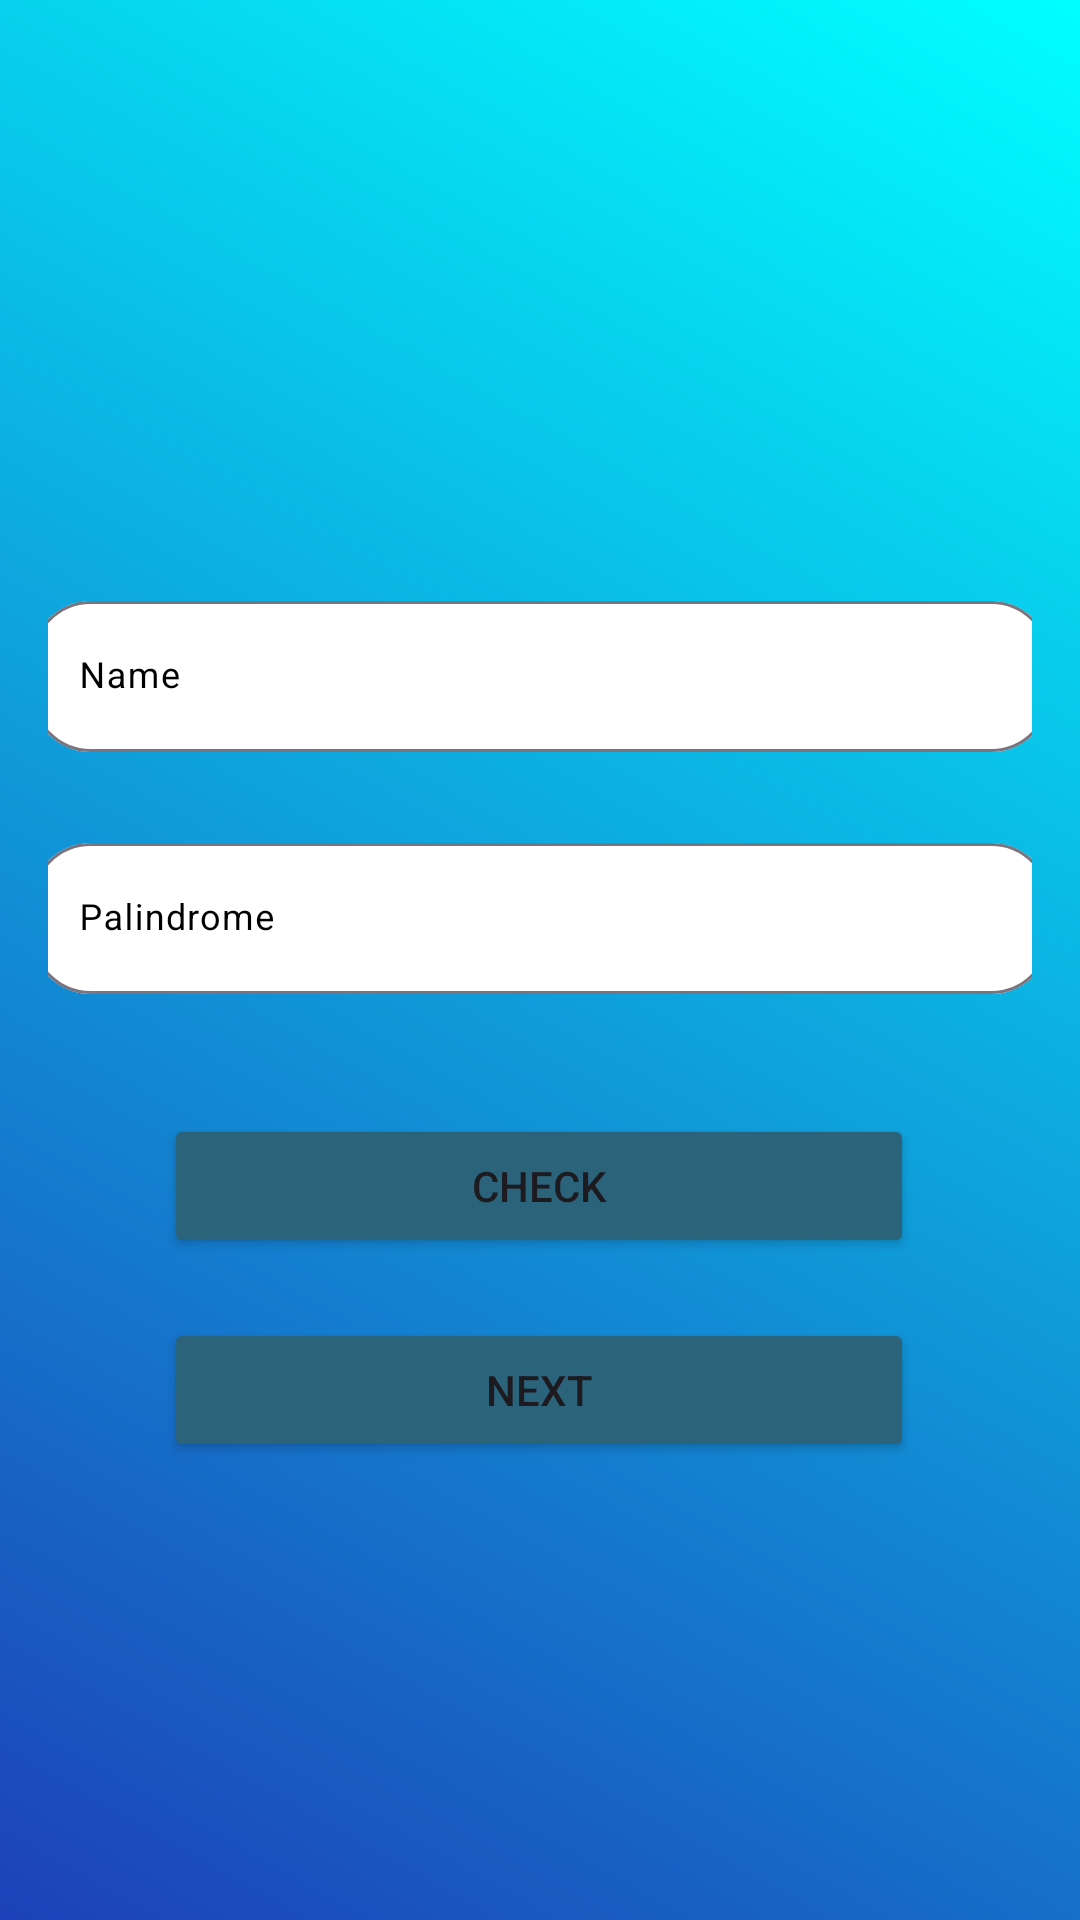

Reconstruct the res/layout file that produces this screen, plus the resources it refers to.
<!-- AndroidManifest.xml: application theme Theme.MobileDeveloperInternTest -->
<!-- res/layout/fragment_first.xml -->
<?xml version="1.0" encoding="utf-8"?>
<androidx.constraintlayout.widget.ConstraintLayout
    xmlns:android="http://schemas.android.com/apk/res/android"
    xmlns:app="http://schemas.android.com/apk/res-auto"
    xmlns:tools="http://schemas.android.com/tools"
    android:layout_width="match_parent"
    android:background="@drawable/first_fragment_background"
    android:layout_height="match_parent"
    android:padding="16dp">

    <Button
        android:id="@+id/palindromeBtn"
        android:layout_width="250dp"
        android:layout_height="wrap_content"
        android:layout_marginTop="40dp"
        android:text="Check"
        android:backgroundTint="#2B637B"
        app:layout_constraintEnd_toEndOf="parent"
        app:layout_constraintHorizontal_bias="0.496"

        app:layout_constraintStart_toStartOf="parent"
        app:layout_constraintTop_toBottomOf="@+id/palindromeInputLayout" />

    <Button
        android:id="@+id/nextBtn"
        android:layout_width="250dp"
        android:layout_height="wrap_content"
        android:layout_marginTop="20dp"
        android:text="@string/next"
        android:backgroundTint="#2B637B"
        app:layout_constraintEnd_toEndOf="parent"
        app:layout_constraintHorizontal_bias="0.496"
        app:layout_constraintStart_toStartOf="parent"
        app:layout_constraintTop_toBottomOf="@+id/palindromeBtn" />

    <androidx.constraintlayout.widget.Guideline
        android:id="@+id/guideline"
        android:layout_width="wrap_content"
        android:layout_height="wrap_content"
        android:orientation="horizontal"
        app:layout_constraintGuide_begin="154dp" />

    <ImageView
        android:id="@+id/imageView"
        android:layout_width="wrap_content"
        android:layout_height="wrap_content"
        app:layout_constraintEnd_toEndOf="parent"
        app:layout_constraintStart_toStartOf="parent"
        app:layout_constraintTop_toTopOf="@+id/guideline"
        tools:src="@tools:sample/avatars" />

    <com.google.android.material.textfield.TextInputLayout
        android:id="@+id/nameInputLayout"
        android:layout_width="340dp"
        android:layout_height="wrap_content"
        android:layout_marginTop="25dp"
        android:textColorHint="@color/black"
        android:hint="Name"
        app:boxBackgroundMode="outline"
        app:boxBackgroundColor="@color/white"
        app:boxCornerRadiusBottomEnd="20dp"
        app:boxCornerRadiusBottomStart="20dp"
        app:boxCornerRadiusTopEnd="20dp"
        app:boxCornerRadiusTopStart="20dp"
        app:layout_constraintEnd_toEndOf="parent"
        app:layout_constraintStart_toStartOf="parent"
        app:layout_constraintTop_toBottomOf="@+id/imageView">

        <com.google.android.material.textfield.TextInputEditText
            android:id="@+id/editTextname"
            android:layout_width="match_parent"
            android:layout_height="match_parent"
            android:inputType="textAutoComplete"
            android:textSize="12sp" />
    </com.google.android.material.textfield.TextInputLayout>


    <com.google.android.material.textfield.TextInputLayout
        android:id="@+id/palindromeInputLayout"
        android:layout_width="340dp"
        android:layout_height="wrap_content"
        android:layout_marginTop="25dp"
        android:textColorHint="@color/black"
        android:hint="Palindrome"
        app:boxBackgroundMode="outline"
        app:boxBackgroundColor="@color/white"
        app:boxCornerRadiusBottomEnd="20dp"
        app:boxCornerRadiusBottomStart="20dp"
        app:boxCornerRadiusTopEnd="20dp"
        app:boxCornerRadiusTopStart="20dp"
        app:layout_constraintEnd_toEndOf="parent"
        app:layout_constraintStart_toStartOf="parent"
        app:layout_constraintTop_toBottomOf="@+id/nameInputLayout">

        <com.google.android.material.textfield.TextInputEditText
            android:id="@+id/editTextPalindrome"
            android:layout_width="match_parent"
            android:layout_height="match_parent"
            android:inputType="textNoSuggestions"
            android:textSize="12sp" />
    </com.google.android.material.textfield.TextInputLayout>

</androidx.constraintlayout.widget.ConstraintLayout>
<!-- resources referenced by this layout -->
<resources>
  <!-- drawable first_fragment_background (drawable) -->
  <?xml version="1.0" encoding="utf-8"?>
  <selector xmlns:android="http://schemas.android.com/apk/res/android">
      <item>
          <shape>
              // set color background to gradient blue to aqua to turquoise
              <gradient
                  android:angle="45"
                  android:endColor="#00FFFF"
                  android:startColor="#1d41b8" />
          </shape>
      </item>
  </selector>
  <string name="next">Next</string>
  <style name="Theme.MobileDeveloperInternTest" parent="Base.Theme.MobileDeveloperInternTest" />
  <style name="Base.Theme.MobileDeveloperInternTest" parent="Theme.Material3.DayNight.NoActionBar">
          
          
          <item name="android:windowLayoutInDisplayCutoutMode">shortEdges</item>
      </style>
  <!-- not gathered from this repository: default colours our renderer supplied (Android Studio template values) -->
  <color name="black">#FF000000</color>
  <color name="white">#FFFFFFFF</color>
</resources>
